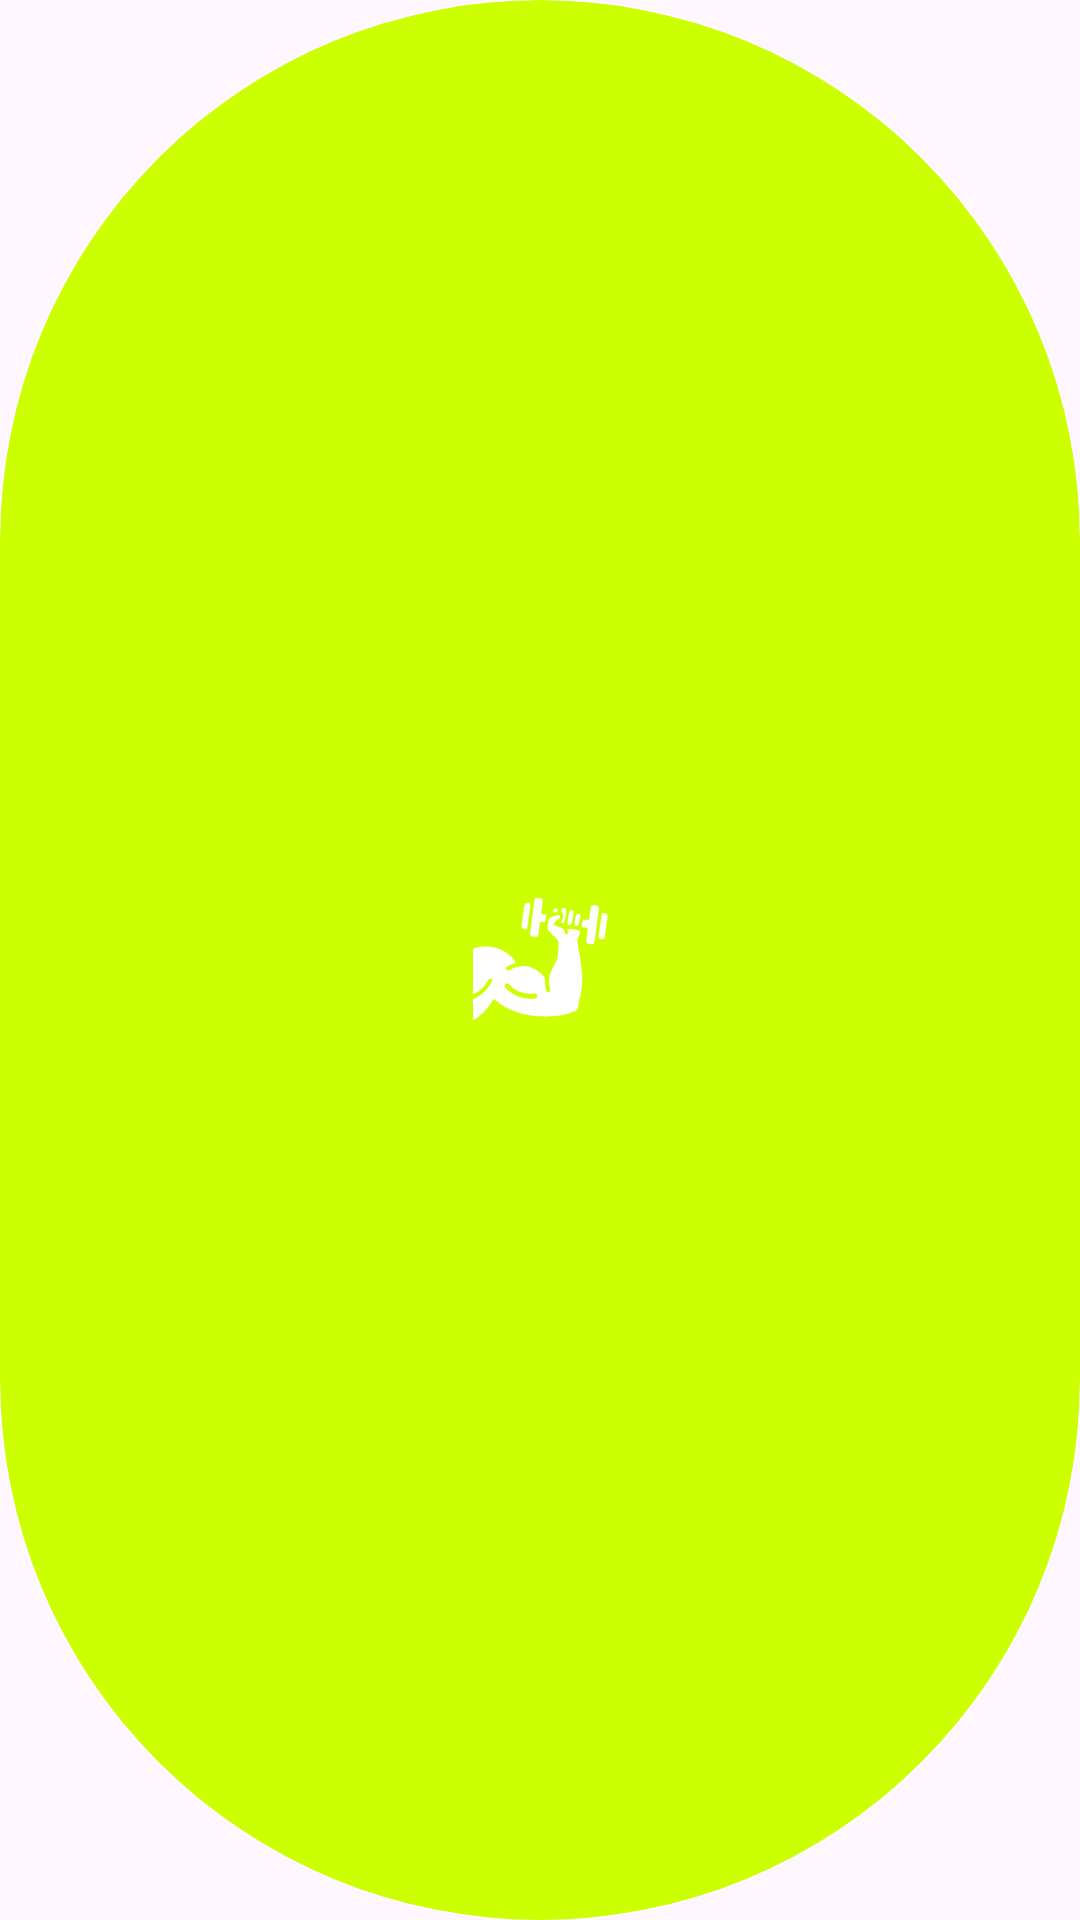

Produce the Android XML layout that renders to this screen, including the resource entries it uses.
<!-- AndroidManifest.xml: application theme Theme.EjercicioAPP -->
<!-- res/layout/logo.xml -->
<?xml version="1.0" encoding="utf-8"?>
<com.google.android.material.card.MaterialCardView
    xmlns:android="http://schemas.android.com/apk/res/android"
    xmlns:app="http://schemas.android.com/apk/res-auto"
    android:layout_width="wrap_content"
    android:layout_height="wrap_content"
    app:cardBackgroundColor="@color/primario"
    app:cardCornerRadius="999dp"
    app:strokeWidth="0dp">

    <ImageView
        android:id="@+id/imgLogo"
        android:layout_width="match_parent"
        android:layout_height="match_parent"
        android:src="@drawable/ic_launcher_foreground"
        android:scaleType="centerInside" />

</com.google.android.material.card.MaterialCardView>
<!-- resources referenced by this layout -->
<resources>
  <color name="primario">#CCFF00</color>
  <!-- drawable ic_launcher_foreground: vector/xml drawable (drawable, 10918 chars, omitted) -->
  <style name="Theme.EjercicioAPP" parent="Base.Theme.EjercicioAPP" />
  <style name="Base.Theme.EjercicioAPP" parent="Theme.Material3.DayNight.NoActionBar">
  
          <item name="colorPrimary">@color/primario</item>
          <item name="colorSecondary">@color/secundario</item>
          <item name="colorTertiary">@color/terciario</item>
      </style>
  <color name="secundario">#CCFF00</color>
  <color name="terciario">#1A1A1A</color>
</resources>
